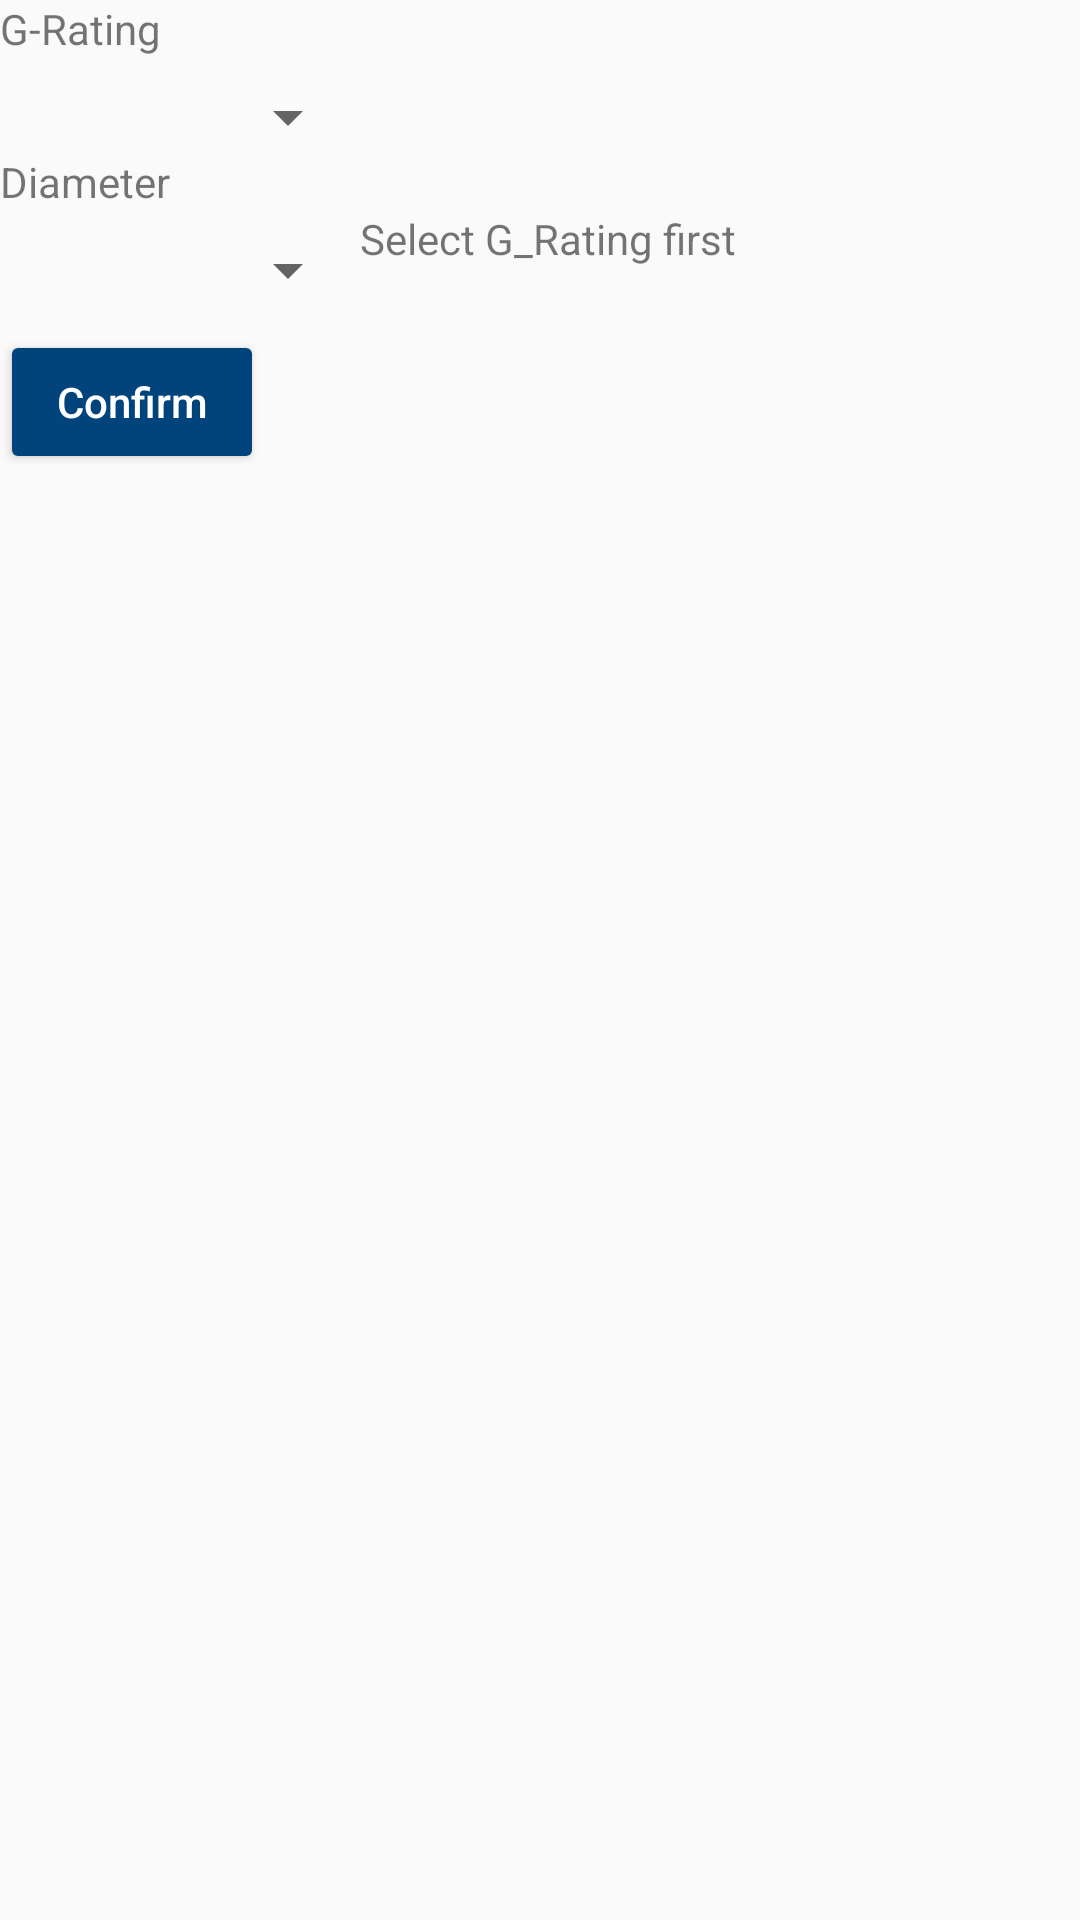

Produce the Android XML layout that renders to this screen, including the resource entries it uses.
<!-- AndroidManifest.xml: application theme AppTheme -->
<!-- res/layout/activity_look_up_meter.xml -->
<?xml version="1.0" encoding="utf-8"?>
<LinearLayout
    xmlns:android="http://schemas.android.com/apk/res/android"
    xmlns:tools="http://schemas.android.com/tools"
    android:layout_width="match_parent"
    android:layout_height="match_parent"
    android:orientation="vertical">

    <TextView
        android:layout_width="wrap_content"
        android:layout_height="wrap_content"
        android:text="G-Rating"/>

    <Spinner
        android:layout_width="120dp"
        android:layout_height="wrap_content"
        android:id="@+id/gRatingSpinner"
        android:layout_marginTop="8dp"/>

    <TextView
        android:layout_width="wrap_content"
        android:layout_height="wrap_content"
        android:text="Diameter"/>

    <LinearLayout
        android:layout_width="wrap_content"
        android:layout_height="wrap_content"
        android:orientation="horizontal">

        <Spinner
            android:layout_width="120dp"
            android:layout_height="wrap_content"
            android:id="@+id/diameterSpinner"
            android:layout_marginTop="8dp" />
        <TextView
            android:layout_width="wrap_content"
            android:layout_height="wrap_content"
            android:text="Select G_Rating first" />
    </LinearLayout>

    <Button
        android:layout_width="wrap_content"
        android:layout_height="wrap_content"
        android:text="Confirm"
        android:textAllCaps="false"
        android:onClick="confirm"
        android:layout_marginTop="8dp"
        android:theme="@style/Button"/>

</LinearLayout>
<!-- resources referenced by this layout -->
<resources>
  <style name="Button">
          <item name="colorButtonNormal">@color/colorPrimaryDark</item>
          <item name="android:textColor">@color/white</item>
          <item name="android:shadowColor">@color/colorAccent</item>
      </style>
  <style name="AppTheme" parent="Theme.AppCompat.Light.DarkActionBar">
          
          <item name="colorPrimary">@color/colorPrimary</item>
          <item name="colorPrimaryDark">@color/colorPrimaryDark</item>
          <item name="colorAccent">@color/colorAccent</item>
      </style>
  <color name="colorPrimaryDark">#00447b</color>
  <color name="white">#ffffffff</color>
  <color name="colorAccent">#ee7900</color>
  <color name="colorPrimary">#002e53</color>
</resources>
